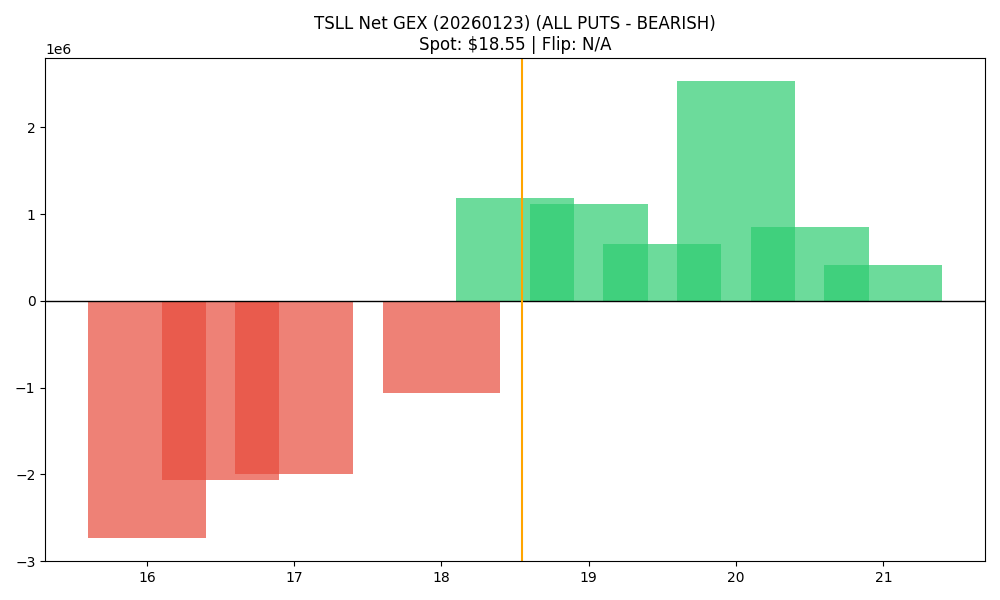

The table this chart was drawn from, first rows:
strike, call_gex, put_gex, call_dex, put_dex, net_gex
16.0, 396120, 3134961, 2688811, -6243676, -2738841
16.5, 619436, 2689318, 2341631, -4556320, -2069881
17.0, 3076325, 5068168, 7215709, -9939723, -1991843
17.5, 2922569, 2931635, 4015914, -6219600, -9065
18.0, 4912066, 5975307, 8287162, -18028643, -1063241
18.5, 2521177, 1333667, 2995113, -5592526, 1187510
19.0, 2834420, 1719678, 4544349, -9126437, 1114742
19.5, 1120565, 459790, 1576284, -2867568, 660775
20.0, 3365274, 829448, 8065809, -6479317, 2535826
20.5, 968445, 114910, 1616232, -1032402, 853536
21.0, 1122015, 704742, 2083497, -6991447, 417273
